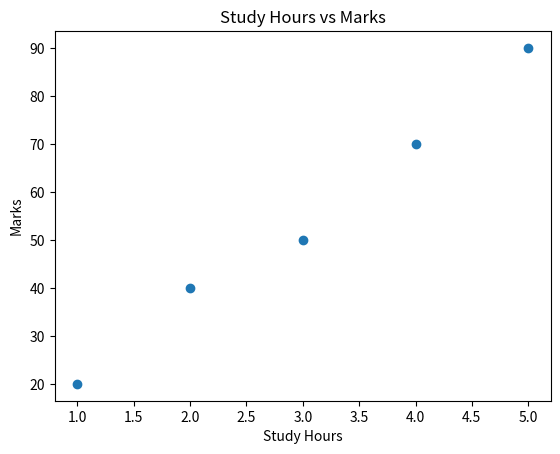

Here is the Python script that generated this plot:
# # Take a number and print its square using **.

# num1 = int(input("enter the 1st number :"))

# print(num1 ** 2)



import matplotlib.pyplot as plt

hours = [1,2,3,4,5]
marks = [20,40,50,70,90]

plt.scatter(hours, marks)

plt.title("Study Hours vs Marks")
plt.xlabel("Study Hours")
plt.ylabel("Marks")

plt.show()
